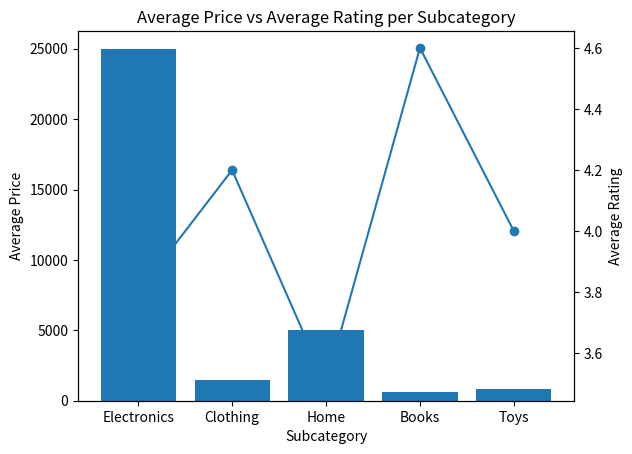

Source code (Python):
import matplotlib.pyplot as plt

# Sample data
subcategory = ["Electronics", "Clothing", "Home", "Books", "Toys"]
avg_price = [25000, 1500, 5000, 600, 800]
avg_rating = [3.8, 4.2, 3.5, 4.6, 4.0]

# Create figure and primary axis
fig, ax1 = plt.subplots()

# Bar chart for Average Price
ax1.bar(subcategory, avg_price)
ax1.set_xlabel("Subcategory")
ax1.set_ylabel("Average Price")

# Secondary axis for Average Rating
ax2 = ax1.twinx()
ax2.plot(subcategory, avg_rating, marker='o')
ax2.set_ylabel("Average Rating")

# Title
plt.title("Average Price vs Average Rating per Subcategory")

plt.show()